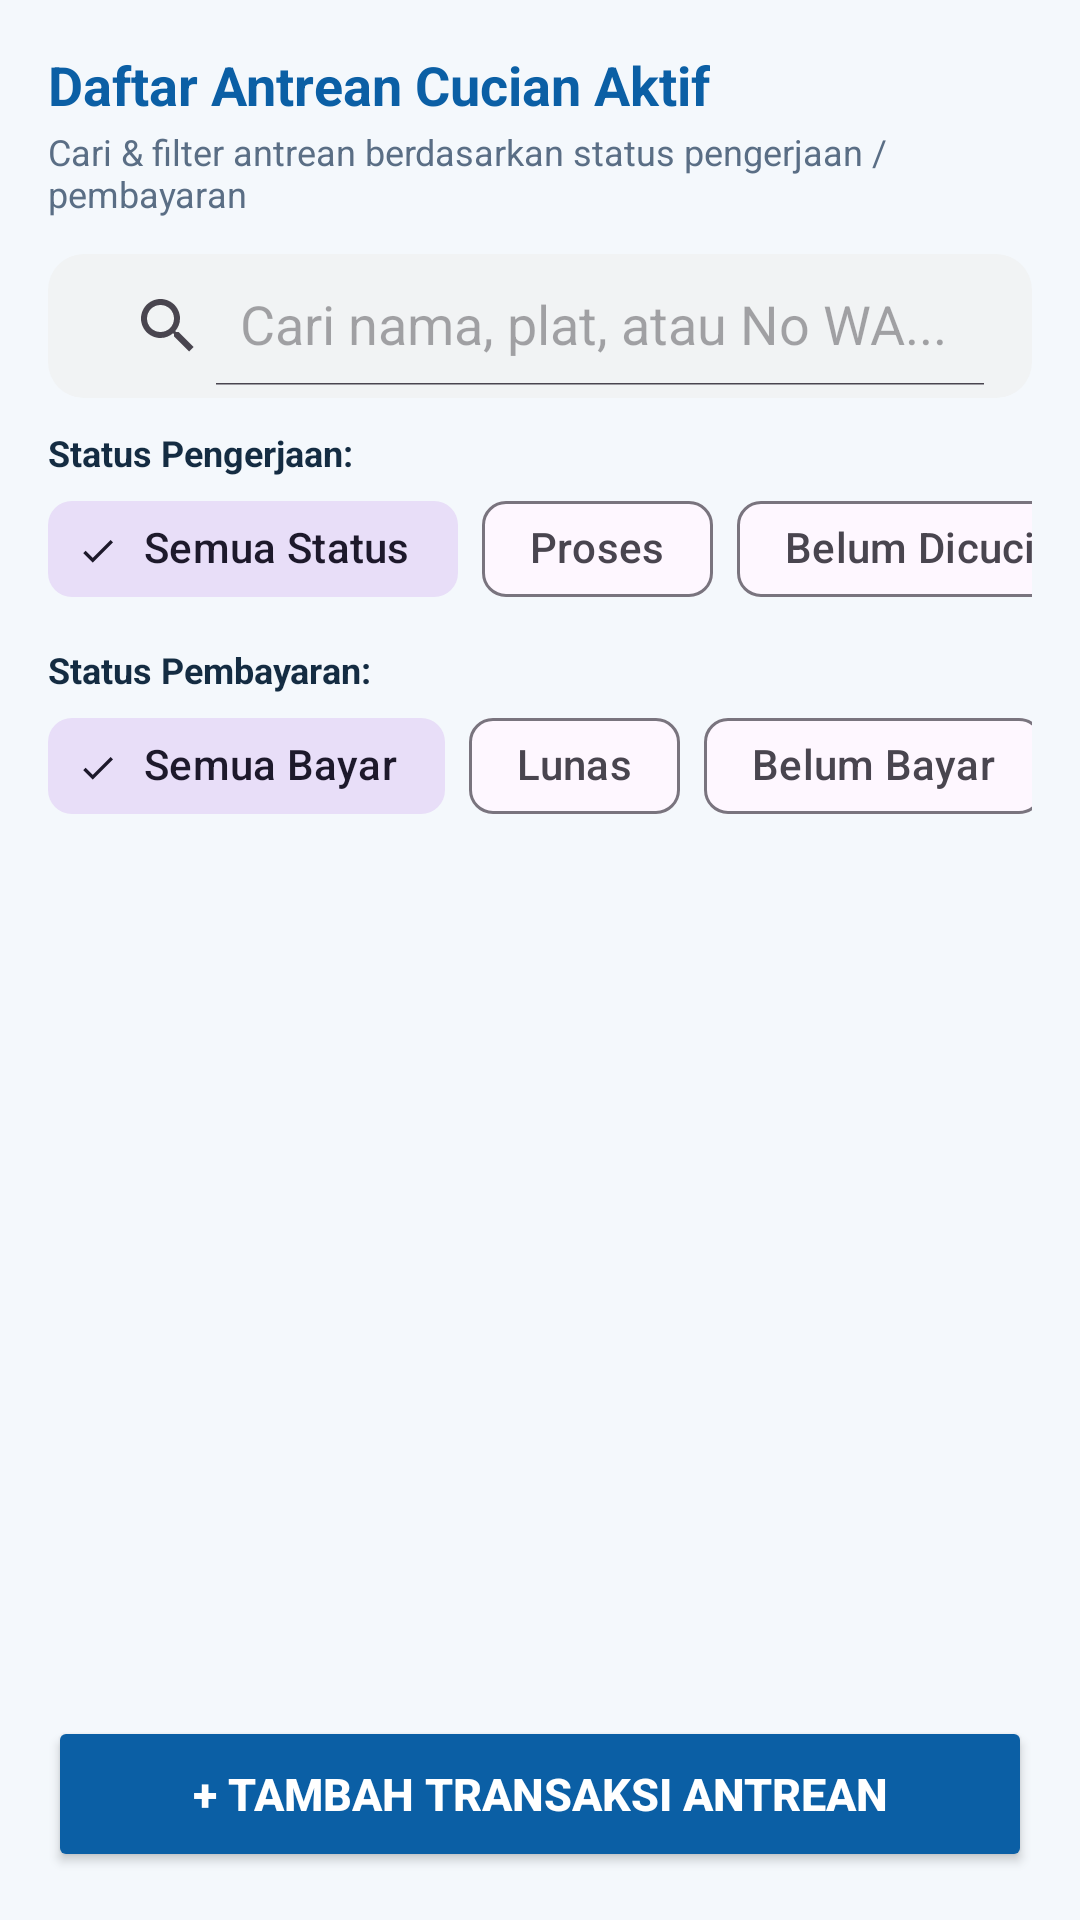

Write the Android layout XML for this screen, with the resource values it uses.
<!-- AndroidManifest.xml: application theme Theme.LTAMacho -->
<!-- res/layout/fragment_orders.xml -->
<?xml version="1.0" encoding="utf-8"?>
<LinearLayout xmlns:android="http://schemas.android.com/apk/res/android"
    xmlns:app="http://schemas.android.com/apk/res-auto"
    xmlns:tools="http://schemas.android.com/tools"
    android:layout_width="match_parent"
    android:layout_height="match_parent"
    android:background="@color/app_bg"
    android:orientation="vertical"
    android:padding="16dp"
    tools:context=".ui.orders.OrdersFragment">

    <TextView
        android:layout_width="wrap_content"
        android:layout_height="wrap_content"
        android:text="Daftar Antrean Cucian Aktif"
        android:textColor="@color/navy_primary"
        android:textSize="18sp"
        android:textStyle="bold" />

    <TextView
        android:layout_width="wrap_content"
        android:layout_height="wrap_content"
        android:layout_marginTop="2dp"
        android:layout_marginBottom="12dp"
        android:text="Cari &amp; filter antrean berdasarkan status pengerjaan / pembayaran"
        android:textColor="@color/text_secondary"
        android:textSize="12sp" />

    
    <androidx.appcompat.widget.SearchView
        android:id="@+id/searchViewOrders"
        android:layout_width="match_parent"
        android:layout_height="wrap_content"
        android:layout_marginBottom="10dp"
        android:background="@drawable/bg_badge_neutral"
        app:iconifiedByDefault="false"
        app:queryHint="Cari nama, plat, atau No WA..." />

    
    <TextView
        android:layout_width="wrap_content"
        android:layout_height="wrap_content"
        android:text="Status Pengerjaan:"
        android:textColor="@color/text_primary"
        android:textSize="12sp"
        android:textStyle="bold" />

    <HorizontalScrollView
        android:layout_width="match_parent"
        android:layout_height="wrap_content"
        android:layout_marginBottom="8dp"
        android:scrollbars="none">

        <com.google.android.material.chip.ChipGroup
            android:id="@+id/chipGroupPengerjaan"
            android:layout_width="wrap_content"
            android:layout_height="wrap_content"
            app:singleLine="true"
            app:singleSelection="true">

            <com.google.android.material.chip.Chip
                android:id="@+id/chipPengerjaanSemua"
                style="@style/Widget.Material3.Chip.Filter"
                android:layout_width="wrap_content"
                android:layout_height="wrap_content"
                android:checked="true"
                android:text="Semua Status" />

            <com.google.android.material.chip.Chip
                android:id="@+id/chipPengerjaanProses"
                style="@style/Widget.Material3.Chip.Filter"
                android:layout_width="wrap_content"
                android:layout_height="wrap_content"
                android:text="Proses" />

            <com.google.android.material.chip.Chip
                android:id="@+id/chipPengerjaanBelum"
                style="@style/Widget.Material3.Chip.Filter"
                android:layout_width="wrap_content"
                android:layout_height="wrap_content"
                android:text="Belum Dicuci" />

            <com.google.android.material.chip.Chip
                android:id="@+id/chipPengerjaanSelesai"
                style="@style/Widget.Material3.Chip.Filter"
                android:layout_width="wrap_content"
                android:layout_height="wrap_content"
                android:text="Selesai" />
        </com.google.android.material.chip.ChipGroup>
    </HorizontalScrollView>

    
    <TextView
        android:layout_width="wrap_content"
        android:layout_height="wrap_content"
        android:text="Status Pembayaran:"
        android:textColor="@color/text_primary"
        android:textSize="12sp"
        android:textStyle="bold" />

    <HorizontalScrollView
        android:layout_width="match_parent"
        android:layout_height="wrap_content"
        android:layout_marginBottom="12dp"
        android:scrollbars="none">

        <com.google.android.material.chip.ChipGroup
            android:id="@+id/chipGroupPembayaran"
            android:layout_width="wrap_content"
            android:layout_height="wrap_content"
            app:singleLine="true"
            app:singleSelection="true">

            <com.google.android.material.chip.Chip
                android:id="@+id/chipPembayaranSemua"
                style="@style/Widget.Material3.Chip.Filter"
                android:layout_width="wrap_content"
                android:layout_height="wrap_content"
                android:checked="true"
                android:text="Semua Bayar" />

            <com.google.android.material.chip.Chip
                android:id="@+id/chipPembayaranLunas"
                style="@style/Widget.Material3.Chip.Filter"
                android:layout_width="wrap_content"
                android:layout_height="wrap_content"
                android:text="Lunas" />

            <com.google.android.material.chip.Chip
                android:id="@+id/chipPembayaranBelum"
                style="@style/Widget.Material3.Chip.Filter"
                android:layout_width="wrap_content"
                android:layout_height="wrap_content"
                android:text="Belum Bayar" />
        </com.google.android.material.chip.ChipGroup>
    </HorizontalScrollView>

    <FrameLayout
        android:layout_width="match_parent"
        android:layout_height="0dp"
        android:layout_weight="1">

        <androidx.recyclerview.widget.RecyclerView
            android:id="@+id/rvOrders"
            android:layout_width="match_parent"
            android:layout_height="match_parent"
            tools:listitem="@layout/item_order" />

        <TextView
            android:id="@+id/tvEmptyState"
            android:layout_width="wrap_content"
            android:layout_height="wrap_content"
            android:layout_gravity="center"
            android:gravity="center"
            android:text="Tidak ada antrean yang sesuai filter."
            android:textColor="@color/text_muted"
            android:textSize="14sp"
            android:visibility="gone" />
    </FrameLayout>

    
    <Button
        android:id="@+id/btnNewOrder"
        android:layout_width="match_parent"
        android:layout_height="52dp"
        android:layout_marginTop="8dp"
        android:backgroundTint="@color/navy_primary"
        android:text="+ Tambah Transaksi Antrean"
        android:textColor="@color/white"
        android:textSize="15sp"
        android:textStyle="bold"
        app:cornerRadius="12dp" />

</LinearLayout>
<!-- res/layout/item_order.xml (included above) -->
<?xml version="1.0" encoding="utf-8"?>
<com.google.android.material.card.MaterialCardView xmlns:android="http://schemas.android.com/apk/res/android"
    xmlns:app="http://schemas.android.com/apk/res-auto"
    android:layout_width="match_parent"
    android:layout_height="wrap_content"
    android:layout_marginHorizontal="4dp"
    android:layout_marginVertical="6dp"
    app:cardBackgroundColor="@color/white"
    app:cardCornerRadius="16dp"
    app:cardElevation="2dp"
    app:strokeColor="@color/card_stroke"
    app:strokeWidth="1dp">

    <LinearLayout
        android:layout_width="match_parent"
        android:layout_height="wrap_content"
        android:orientation="vertical"
        android:padding="16dp">

        <RelativeLayout
            android:layout_width="match_parent"
            android:layout_height="wrap_content">

            <TextView
                android:id="@+id/txtTitleOrder"
                android:layout_width="wrap_content"
                android:layout_height="wrap_content"
                android:layout_toStartOf="@id/txtStatusPengerjaan"
                android:layout_alignParentStart="true"
                android:layout_marginEnd="8dp"
                android:text="Budi Santoso (BM 1234 ABC)"
                android:textColor="@color/text_primary"
                android:textSize="16sp"
                android:textStyle="bold" />

            <TextView
                android:id="@+id/txtStatusPengerjaan"
                android:layout_width="wrap_content"
                android:layout_height="wrap_content"
                android:layout_alignParentEnd="true"
                android:background="@drawable/bg_badge_warning"
                android:paddingHorizontal="10dp"
                android:paddingVertical="4dp"
                android:text="Proses"
                android:textColor="@color/status_warning"
                android:textSize="12sp"
                android:textStyle="bold" />
        </RelativeLayout>

        <TextView
            android:id="@+id/txtLayanan"
            android:layout_width="wrap_content"
            android:layout_height="wrap_content"
            android:layout_marginTop="6dp"
            android:text="Layanan: Cuci Mobil"
            android:textColor="@color/text_secondary"
            android:textSize="13sp" />

        <LinearLayout
            android:layout_width="match_parent"
            android:layout_height="wrap_content"
            android:layout_marginTop="4dp"
            android:gravity="center_vertical"
            android:orientation="horizontal">

            <TextView
                android:id="@+id/txtWa"
                android:layout_width="0dp"
                android:layout_height="wrap_content"
                android:layout_weight="1"
                android:text="WA: 081234567890"
                android:textColor="@color/text_muted"
                android:textSize="12sp" />

            <TextView
                android:id="@+id/txtStatusPembayaran"
                android:layout_width="wrap_content"
                android:layout_height="wrap_content"
                android:background="@drawable/bg_badge_success"
                android:paddingHorizontal="8dp"
                android:paddingVertical="3dp"
                android:text="Lunas"
                android:textColor="@color/status_success"
                android:textSize="11sp"
                android:textStyle="bold" />
        </LinearLayout>

        <LinearLayout
            android:layout_width="match_parent"
            android:layout_height="wrap_content"
            android:layout_marginTop="12dp"
            android:gravity="center_vertical"
            android:orientation="horizontal">

            <TextView
                android:id="@+id/txtBiaya"
                android:layout_width="0dp"
                android:layout_height="wrap_content"
                android:layout_weight="1"
                android:text="Total: Rp 50.000"
                android:textColor="@color/navy_primary"
                android:textSize="14sp"
                android:textStyle="bold" />

            <com.google.android.material.button.MaterialButton
                android:id="@+id/btnKirimWa"
                style="@style/Widget.Material3.Button.OutlinedButton"
                android:layout_width="wrap_content"
                android:layout_height="36dp"
                android:insetTop="0dp"
                android:insetBottom="0dp"
                android:paddingHorizontal="12dp"
                android:text="Kirim Struk WA"
                android:textColor="@color/status_success"
                android:textSize="12sp"
                app:cornerRadius="8dp"
                app:strokeColor="@color/status_success" />
        </LinearLayout>

    </LinearLayout>
</com.google.android.material.card.MaterialCardView>
<!-- resources referenced by this layout -->
<resources>
  <color name="app_bg">#F4F8FC</color>
  <color name="card_stroke">#E2ECF5</color>
  <color name="navy_primary">#0B5FA5</color>
  <color name="status_success">#16835B</color>
  <color name="status_warning">#A66B09</color>
  <color name="text_muted">#8C9DAE</color>
  <color name="text_primary">#142C42</color>
  <color name="text_secondary">#5A6E85</color>
  <color name="white">#FFFFFF</color>
  <!-- drawable bg_badge_neutral (drawable) -->
  <?xml version="1.0" encoding="utf-8"?>
  <shape xmlns:android="http://schemas.android.com/apk/res/android"
      android:shape="rectangle">
      <solid android:color="#F1F3F4" />
      <corners android:radius="12dp" />
      <padding android:left="8dp" android:top="4dp" android:right="8dp" android:bottom="4dp" />
  </shape>
  <!-- drawable bg_badge_success (drawable) -->
  <?xml version="1.0" encoding="utf-8"?>
  <shape xmlns:android="http://schemas.android.com/apk/res/android"
      android:shape="rectangle">
      <solid android:color="#E6F4EA" />
      <corners android:radius="12dp" />
      <padding android:left="8dp" android:top="4dp" android:right="8dp" android:bottom="4dp" />
  </shape>
  <!-- drawable bg_badge_warning (drawable) -->
  <?xml version="1.0" encoding="utf-8"?>
  <shape xmlns:android="http://schemas.android.com/apk/res/android"
      android:shape="rectangle">
      <solid android:color="#FEF7E0" />
      <corners android:radius="12dp" />
      <padding android:left="8dp" android:top="4dp" android:right="8dp" android:bottom="4dp" />
  </shape>
  <style name="Theme.LTAMacho" parent="Base.Theme.LTAMacho" />
  <style name="Base.Theme.LTAMacho" parent="Theme.Material3.DayNight.NoActionBar">
          
          
      </style>
</resources>
